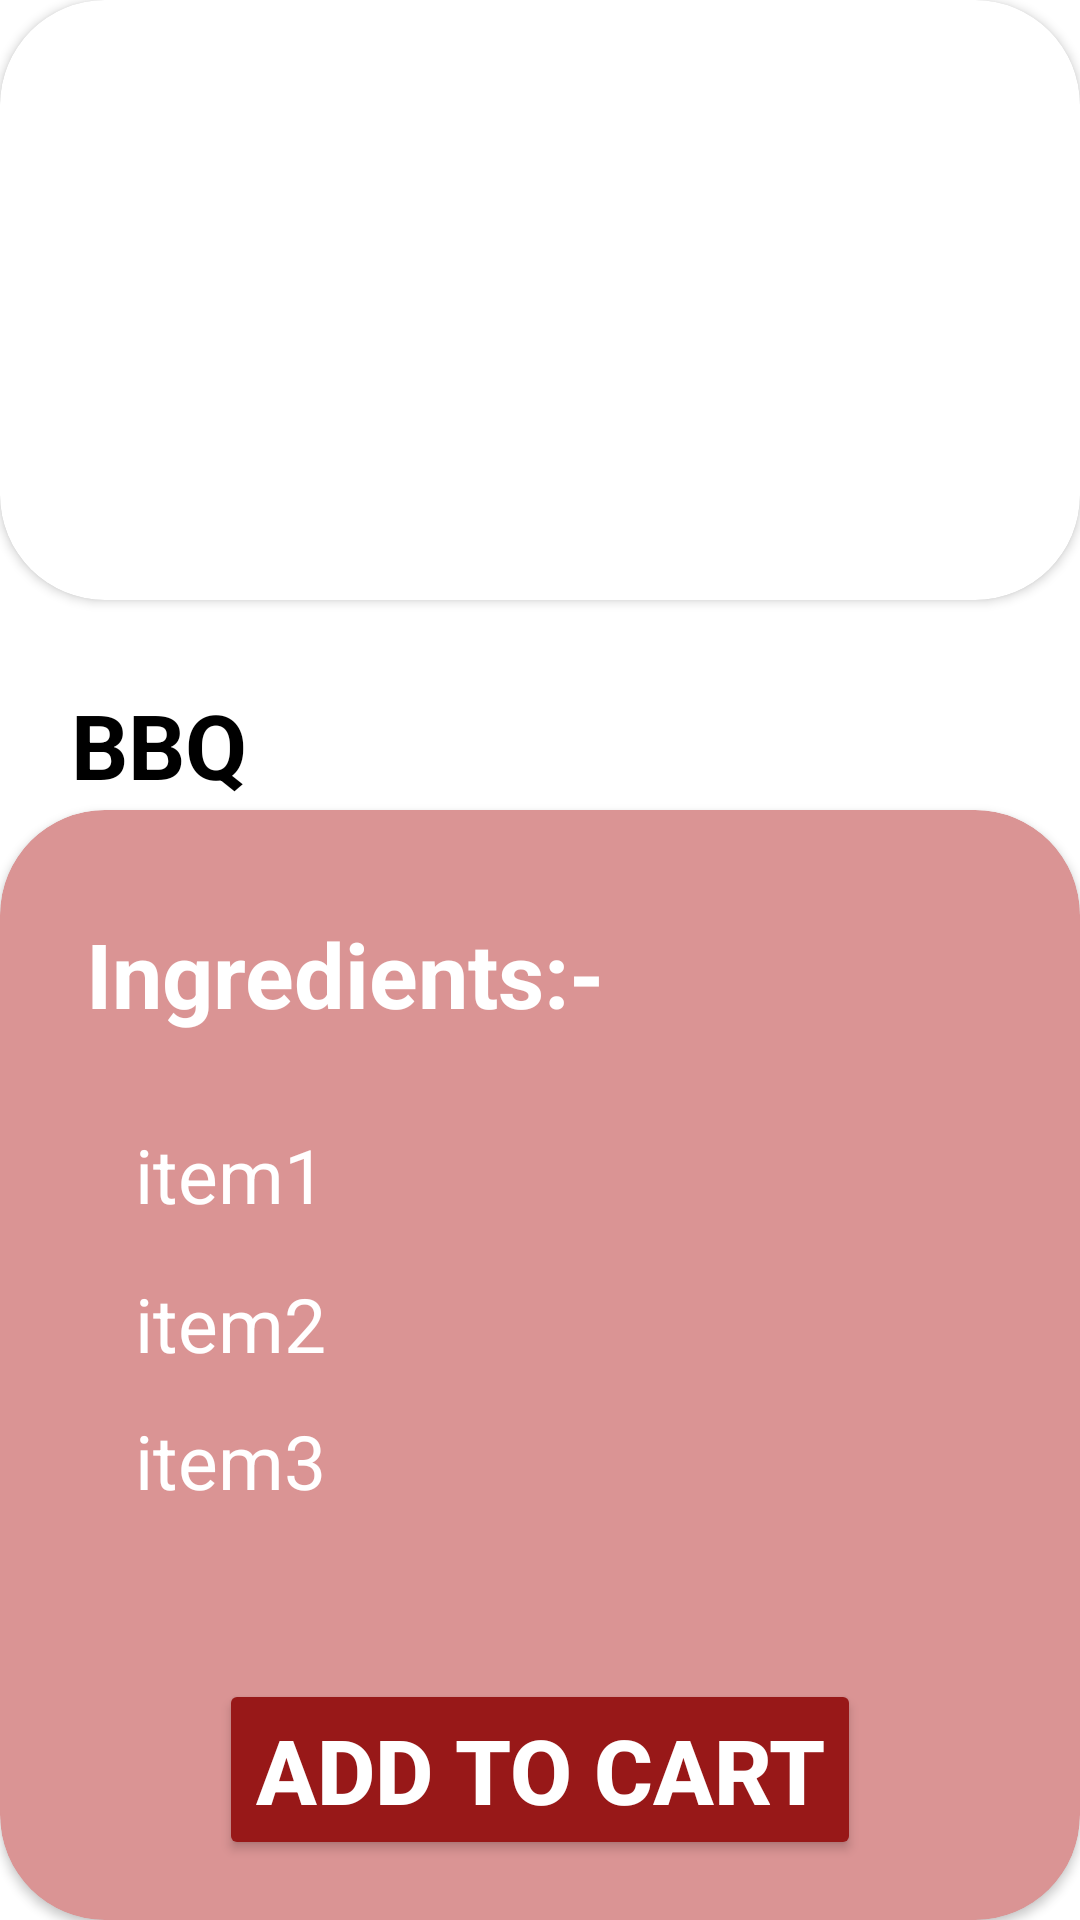

Layout XML and referenced resources for this Android screen:
<!-- AndroidManifest.xml: application theme Theme.Recyclerviewpractice -->
<!-- res/layout/activity_newpage.xml -->
<?xml version="1.0" encoding="utf-8"?>
<androidx.constraintlayout.widget.ConstraintLayout xmlns:android="http://schemas.android.com/apk/res/android"
    xmlns:app="http://schemas.android.com/apk/res-auto"
    xmlns:tools="http://schemas.android.com/tools"
    android:layout_width="match_parent"
    android:layout_height="match_parent"
    android:background="@color/white"
    tools:context=".newpage">

    <androidx.cardview.widget.CardView
        android:id="@+id/cardView"
        android:layout_width="match_parent"
        android:layout_height="200dp"
        app:cardCornerRadius="35dp"
        app:layout_constraintEnd_toEndOf="parent"
        app:layout_constraintStart_toStartOf="parent"
        app:layout_constraintTop_toTopOf="parent">

        <ImageView
            android:id="@+id/imageView"
            android:layout_width="match_parent"
            android:layout_height="200dp"
            android:scaleType="centerCrop"
            android:src="@drawable/food1"
            app:layout_constraintEnd_toEndOf="parent"
            app:layout_constraintStart_toStartOf="parent"
            app:layout_constraintTop_toTopOf="parent" />


    </androidx.cardview.widget.CardView>

    <TextView
        android:id="@+id/textview"
        android:layout_width="wrap_content"
        android:layout_height="wrap_content"
        android:layout_marginTop="28dp"
        android:text="BBQ"
        android:textStyle="bold"
        android:textColor="@color/black"
        android:textSize="30dp"
        app:layout_constraintEnd_toEndOf="parent"
        app:layout_constraintHorizontal_bias="0.079"
        app:layout_constraintStart_toStartOf="parent"
        app:layout_constraintTop_toBottomOf="@+id/cardView" />


    <androidx.cardview.widget.CardView
        android:id="@+id/cardView2"
        android:layout_width="match_parent"
        android:layout_height="370dp"
        app:cardBackgroundColor="#DA9494"
        app:cardCornerRadius="35dp"
        app:layout_constraintBottom_toBottomOf="parent"
        tools:layout_editor_absoluteX="0dp">

        <androidx.constraintlayout.widget.ConstraintLayout
            android:layout_width="match_parent"
            android:layout_height="match_parent"
            android:padding="20dp">


            <TextView
                android:layout_width="wrap_content"
                android:layout_height="wrap_content"
                android:text="Ingredients:-"
                android:textColor="@color/white"
                android:textSize="30dp"
                android:textStyle="bold"
                app:layout_constraintBottom_toTopOf="@+id/textView4"
                app:layout_constraintEnd_toEndOf="parent"
                app:layout_constraintHorizontal_bias="0.06"
                app:layout_constraintStart_toStartOf="parent"
                app:layout_constraintTop_toTopOf="parent"
                app:layout_constraintVertical_bias="0.326" />

            <TextView
                android:id="@+id/textView4"
                android:layout_width="wrap_content"
                android:layout_height="wrap_content"
                android:layout_marginBottom="16dp"
                android:text="item1"
                android:textColor="@color/white"
                android:textSize="25dp"
                app:layout_constraintBottom_toTopOf="@+id/textView2"
                app:layout_constraintEnd_toEndOf="parent"
                app:layout_constraintHorizontal_bias="0.097"
                app:layout_constraintStart_toStartOf="parent" />

            <TextView
                android:id="@+id/textView2"
                android:layout_width="wrap_content"
                android:layout_height="wrap_content"
                android:layout_marginBottom="12dp"
                android:text="item2"
                android:textColor="@color/white"
                android:textSize="25dp"
                app:layout_constraintBottom_toTopOf="@+id/textView3"
                app:layout_constraintEnd_toEndOf="parent"
                app:layout_constraintHorizontal_bias="0.097"
                app:layout_constraintStart_toStartOf="parent" />

            <TextView
                android:id="@+id/textView3"
                android:layout_width="wrap_content"
                android:layout_height="wrap_content"
                android:layout_marginBottom="56dp"
                android:text="item3"
                android:textColor="@color/white"
                android:textSize="25dp"
                app:layout_constraintBottom_toTopOf="@+id/addtocart"
                app:layout_constraintEnd_toEndOf="parent"
                app:layout_constraintHorizontal_bias="0.097"
                app:layout_constraintStart_toStartOf="parent" />

            <Button
                android:id="@+id/addtocart"
                android:layout_width="wrap_content"
                android:layout_height="wrap_content"
                android:backgroundTint="#981818"
                android:clickable="true"
                android:text="ADD TO CART"
                android:textColor="@color/white"
                android:textSize="30dp"
                android:textStyle="bold"
                app:layout_constraintBottom_toBottomOf="parent"
                app:layout_constraintEnd_toEndOf="parent"
                app:layout_constraintStart_toStartOf="parent" />

        </androidx.constraintlayout.widget.ConstraintLayout>

    </androidx.cardview.widget.CardView>




</androidx.constraintlayout.widget.ConstraintLayout>
<!-- resources referenced by this layout -->
<resources>
  <style name="Theme.Recyclerviewpractice" parent="Base.Theme.Recyclerviewpractice" />
  <style name="Base.Theme.Recyclerviewpractice" parent="Theme.Material3.DayNight.NoActionBar">
          
          
      </style>
  <!-- not gathered from this repository: default colours our renderer supplied (Android Studio template values) -->
  <color name="black">#FF000000</color>
  <color name="white">#FFFFFFFF</color>
</resources>
